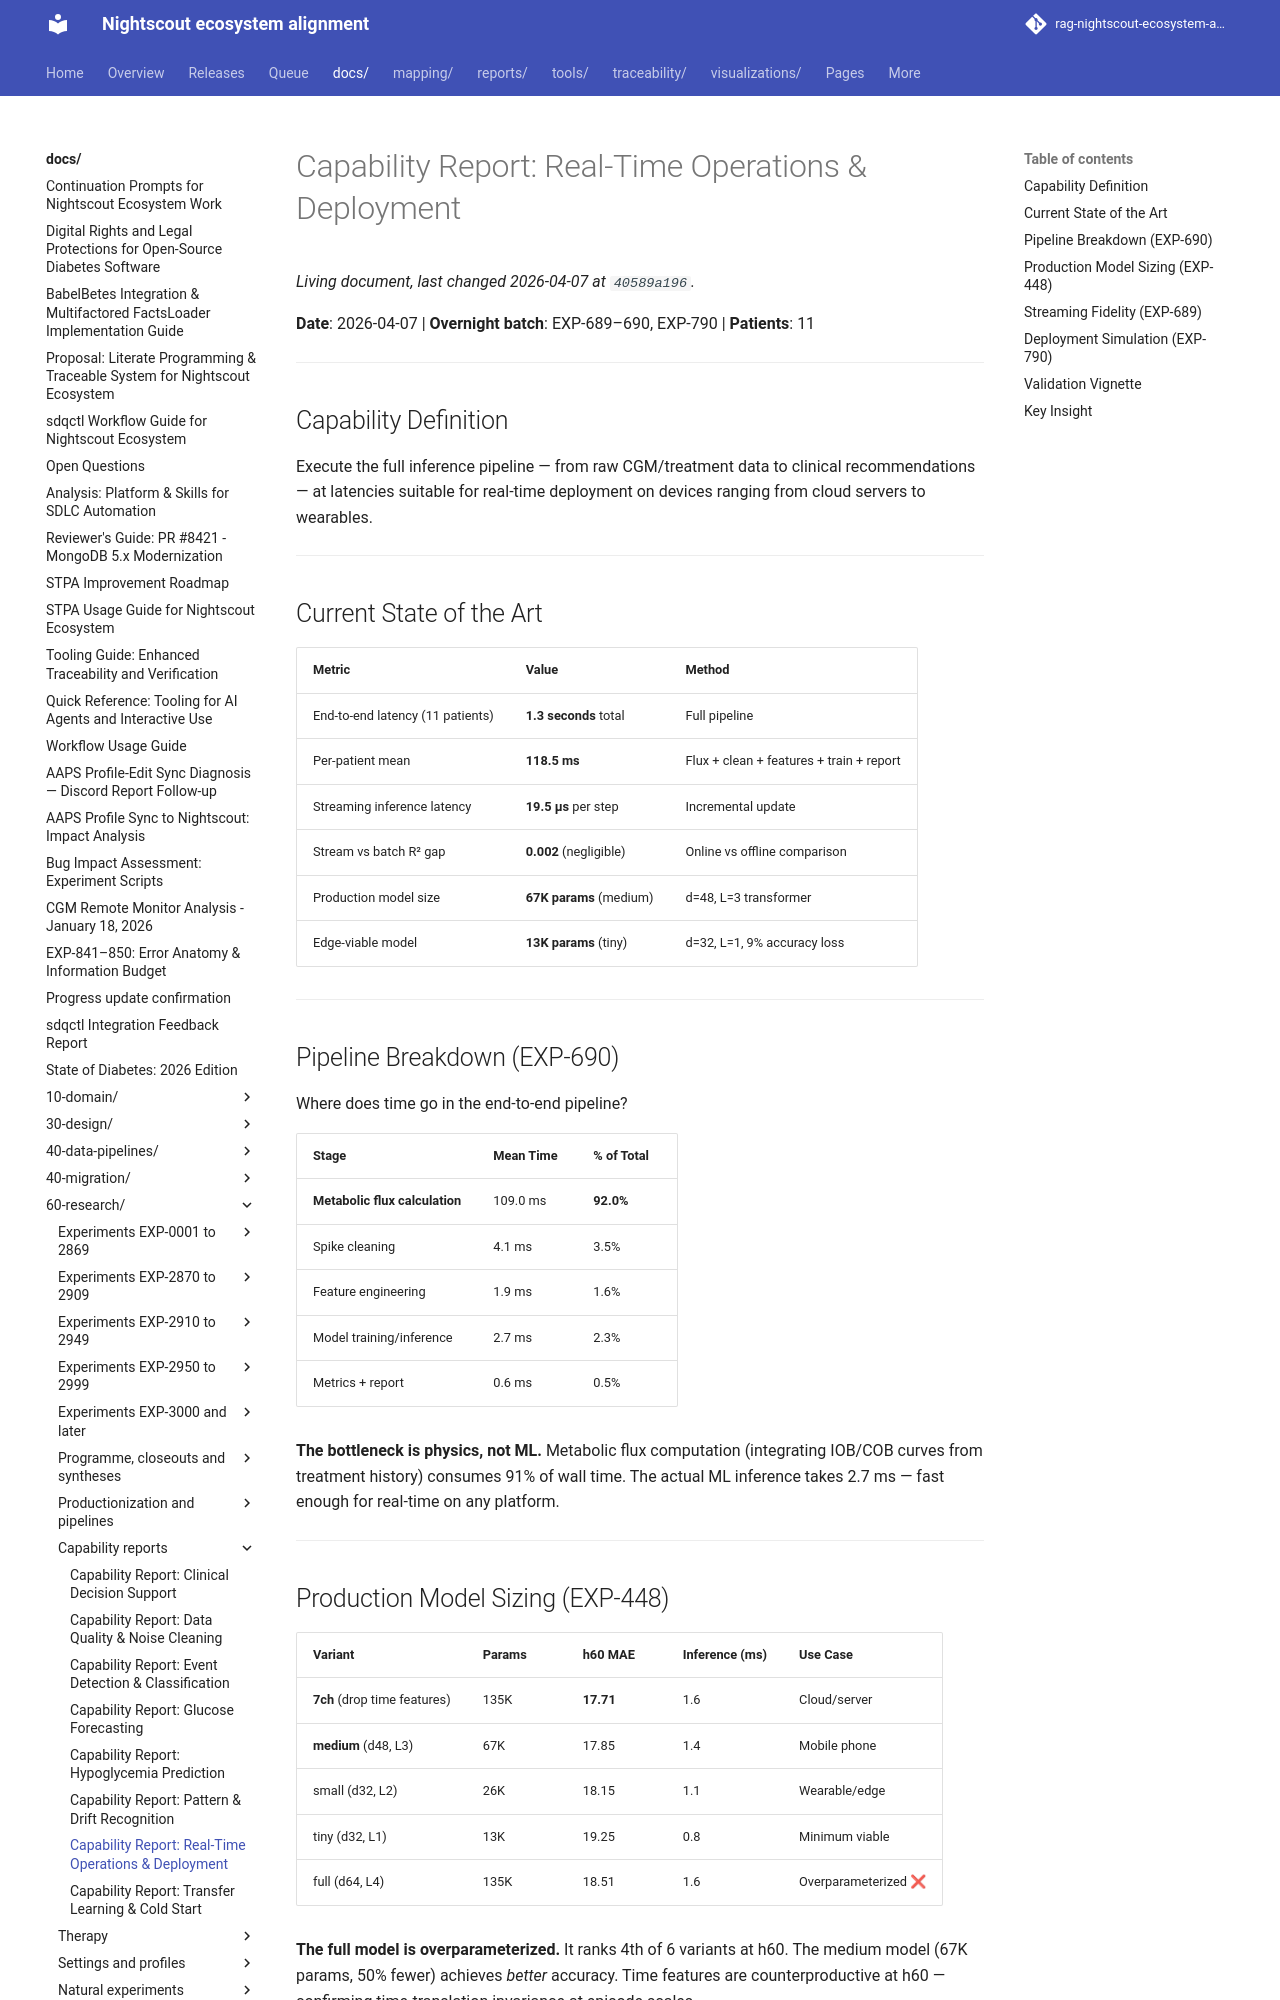

repository: bewest/rag-nightscout-ecosystem-alignment · page: docs/60-research/capability-report-realtime-operations.html · generator: mkdocs

# Capability Report: Real-Time Operations & Deployment

**Date**: 2026-04-07 | **Overnight batch**: EXP-689–690, EXP-790 | **Patients**: 11

---

## Capability Definition

Execute the full inference pipeline — from raw CGM/treatment data to clinical recommendations — at latencies suitable for real-time deployment on devices ranging from cloud servers to wearables.

---

## Current State of the Art

| Metric | Value | Method |
|--------|-------|--------|
| End-to-end latency (11 patients) | **1.3 seconds** total | Full pipeline |
| Per-patient mean | **118.5 ms** | Flux + clean + features + train + report |
| Streaming inference latency | **19.5 μs** per step | Incremental update |
| Stream vs batch R² gap | **0.002** (negligible) | Online vs offline comparison |
| Production model size | **67K params** (medium) | d=48, L=3 transformer |
| Edge-viable model | **13K params** (tiny) | d=32, L=1, 9% accuracy loss |

---

## Pipeline Breakdown (EXP-690)

Where does time go in the end-to-end pipeline?

| Stage | Mean Time | % of Total |
|-------|-----------|-----------|
| **Metabolic flux calculation** | 109.0 ms | **92.0%** |
| Spike cleaning | 4.1 ms | 3.5% |
| Feature engineering | 1.9 ms | 1.6% |
| Model training/inference | 2.7 ms | 2.3% |
| Metrics + report | 0.6 ms | 0.5% |

**The bottleneck is physics, not ML.** Metabolic flux computation (integrating IOB/COB curves from treatment history) consumes 91% of wall time. The actual ML inference takes 2.7 ms — fast enough for real-time on any platform.

---

## Production Model Sizing (EXP-448)

| Variant | Params | h60 MAE | Inference (ms) | Use Case |
|---------|--------|---------|----------------|----------|
| **7ch** (drop time features) | 135K | **17.71** | 1.6 | Cloud/server |
| **medium** (d48, L3) | 67K | 17.85 | 1.4 | Mobile phone |
| small (d32, L2) | 26K | 18.15 | 1.1 | Wearable/edge |
| tiny (d32, L1) | 13K | 19.25 | 0.8 | Minimum viable |
| full (d64, L4) | 135K | 18.51 | 1.6 | Overparameterized ❌ |

**The full model is overparameterized.** It ranks 4th of 6 variants at h60. The medium model (67K params, 50% fewer) achieves *better* accuracy. Time features are counterproductive at h60 — confirming time-translation invariance at episode scales.

---
